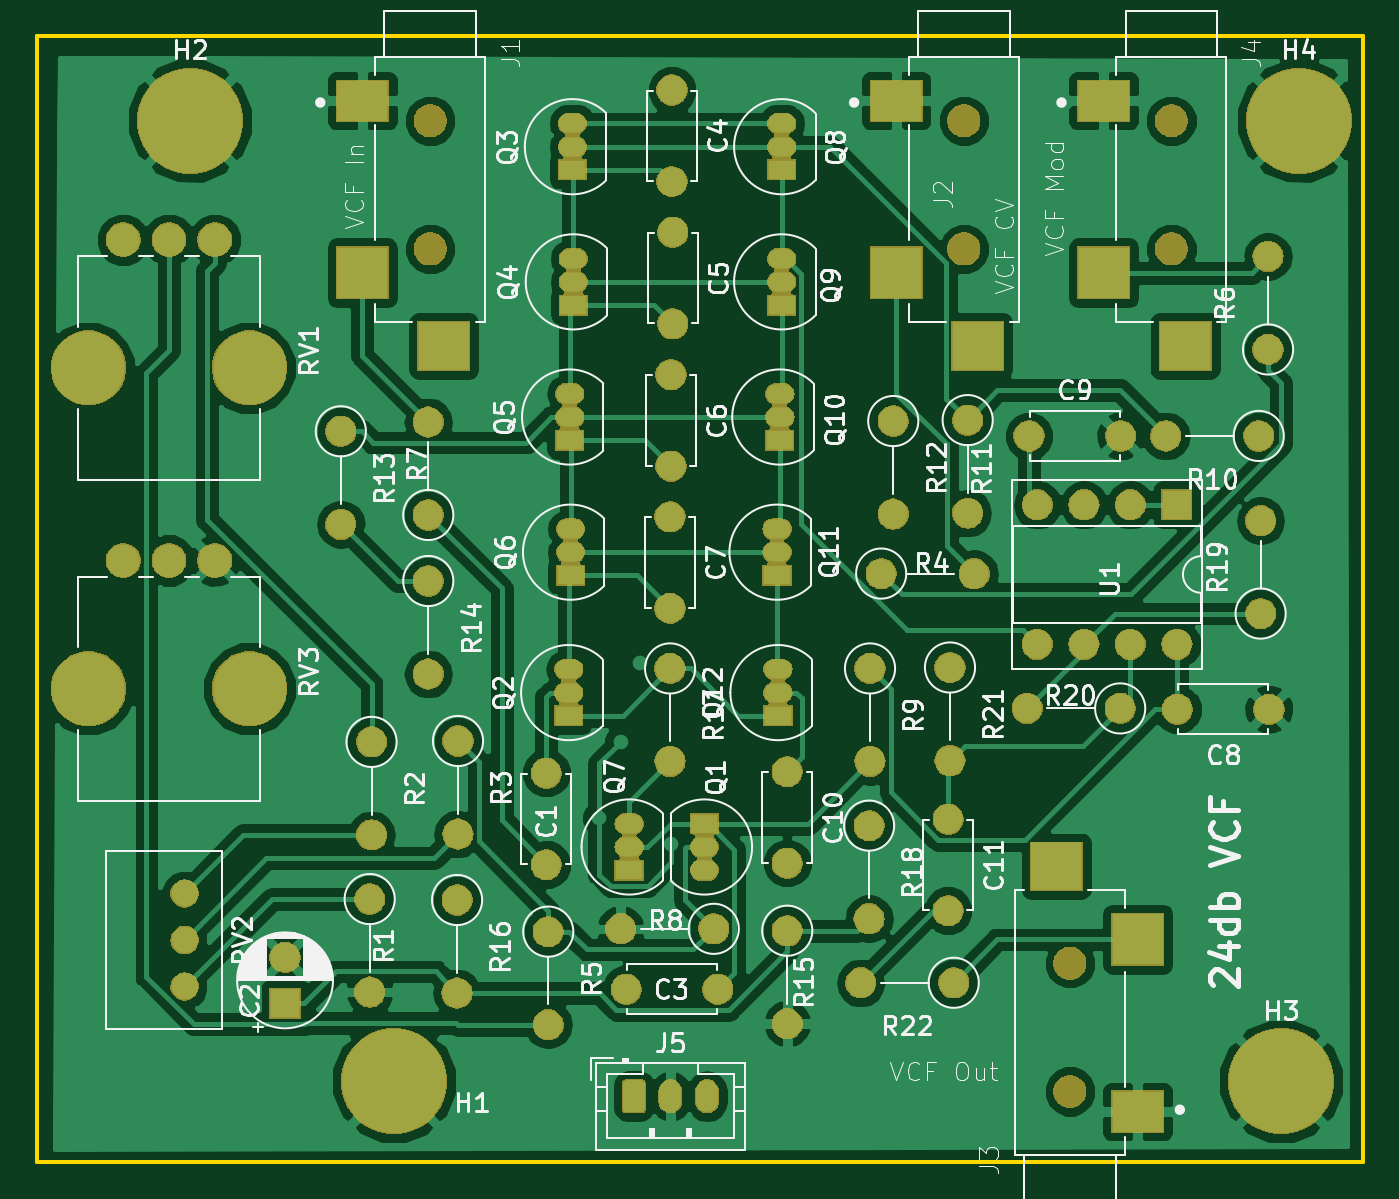
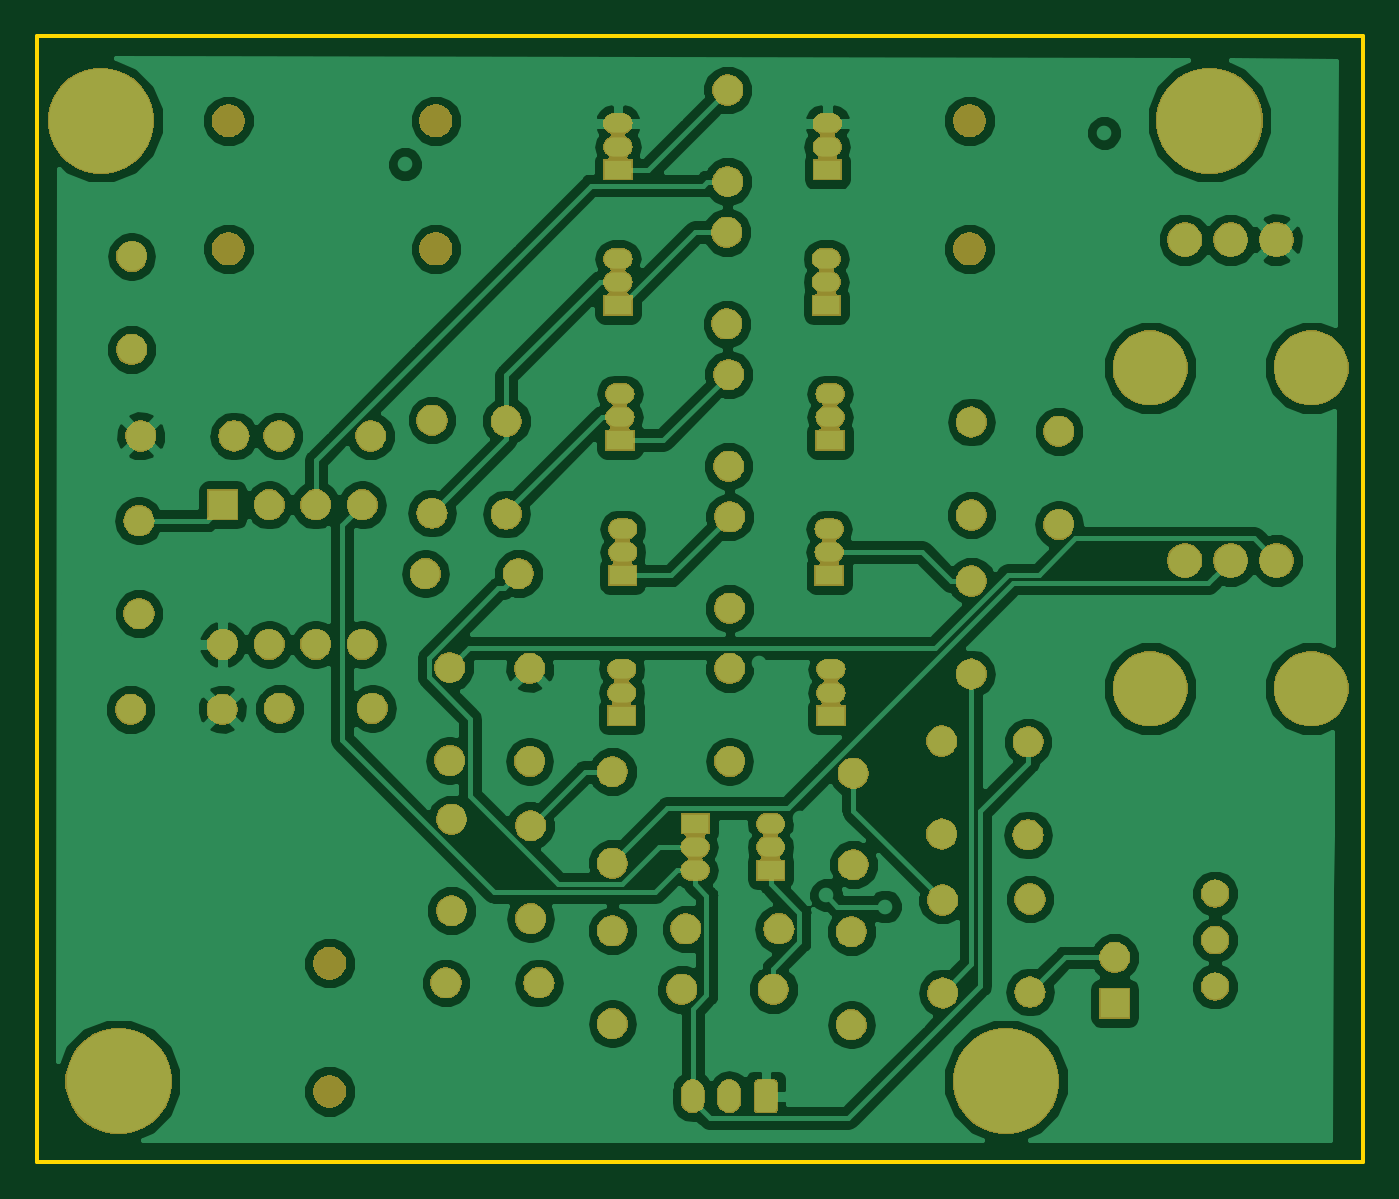
Circuit board: 9 layer files. Board 72.4 x 61.5 mm.
- bottom_copper: ladder_filter-B.Cu.gbr (135337 bytes)
- bottom_mask: ladder_filter-B.Mask.gbr (143019 bytes)
- paste: ladder_filter-B.Paste.gbr (500 bytes)
- bottom_silk: ladder_filter-B.SilkS.gbr (501 bytes)
- outline: ladder_filter-Edge.Cuts.gbr (691 bytes)
- top_copper: ladder_filter-F.Cu.gbr (128267 bytes)
- top_mask: ladder_filter-F.Mask.gbr (144939 bytes)
- paste: ladder_filter-F.Paste.gbr (1045 bytes)
- top_silk: ladder_filter-F.SilkS.gbr (73381 bytes)

=== bottom_copper: ladder_filter-B.Cu.gbr (135337 bytes, source omitted) ===
=== bottom_mask: ladder_filter-B.Mask.gbr (143019 bytes, source omitted) ===
=== paste: ladder_filter-B.Paste.gbr ===
G04 #@! TF.GenerationSoftware,KiCad,Pcbnew,(5.0.1)-rc2*
G04 #@! TF.CreationDate,2019-02-04T01:37:49-05:00*
G04 #@! TF.ProjectId,ladder_filter,6C61646465725F66696C7465722E6B69,rev?*
G04 #@! TF.SameCoordinates,Original*
G04 #@! TF.FileFunction,Paste,Bot*
G04 #@! TF.FilePolarity,Positive*
%FSLAX46Y46*%
G04 Gerber Fmt 4.6, Leading zero omitted, Abs format (unit mm)*
G04 Created by KiCad (PCBNEW (5.0.1)-rc2) date 2/4/2019 1:37:49 AM*
%MOMM*%
%LPD*%
G01*
G04 APERTURE LIST*
G04 APERTURE END LIST*
M02*

=== bottom_silk: ladder_filter-B.SilkS.gbr ===
G04 #@! TF.GenerationSoftware,KiCad,Pcbnew,(5.0.1)-rc2*
G04 #@! TF.CreationDate,2019-02-04T01:37:49-05:00*
G04 #@! TF.ProjectId,ladder_filter,6C61646465725F66696C7465722E6B69,rev?*
G04 #@! TF.SameCoordinates,Original*
G04 #@! TF.FileFunction,Legend,Bot*
G04 #@! TF.FilePolarity,Positive*
%FSLAX46Y46*%
G04 Gerber Fmt 4.6, Leading zero omitted, Abs format (unit mm)*
G04 Created by KiCad (PCBNEW (5.0.1)-rc2) date 2/4/2019 1:37:49 AM*
%MOMM*%
%LPD*%
G01*
G04 APERTURE LIST*
G04 APERTURE END LIST*
M02*

=== outline: ladder_filter-Edge.Cuts.gbr ===
G04 #@! TF.GenerationSoftware,KiCad,Pcbnew,(5.0.1)-rc2*
G04 #@! TF.CreationDate,2019-02-04T01:37:49-05:00*
G04 #@! TF.ProjectId,ladder_filter,6C61646465725F66696C7465722E6B69,rev?*
G04 #@! TF.SameCoordinates,Original*
G04 #@! TF.FileFunction,Profile,NP*
%FSLAX46Y46*%
G04 Gerber Fmt 4.6, Leading zero omitted, Abs format (unit mm)*
G04 Created by KiCad (PCBNEW (5.0.1)-rc2) date 2/4/2019 1:37:49 AM*
%MOMM*%
%LPD*%
G01*
G04 APERTURE LIST*
%ADD10C,0.200000*%
G04 APERTURE END LIST*
D10*
X132791200Y-92964000D02*
X132791200Y-31445200D01*
X205232000Y-92964000D02*
X132791200Y-92964000D01*
X205232000Y-31445200D02*
X205232000Y-92964000D01*
X132791200Y-31445200D02*
X205232000Y-31445200D01*
M02*

=== top_copper: ladder_filter-F.Cu.gbr (128267 bytes, source omitted) ===
=== top_mask: ladder_filter-F.Mask.gbr (144939 bytes, source omitted) ===
=== paste: ladder_filter-F.Paste.gbr ===
G04 #@! TF.GenerationSoftware,KiCad,Pcbnew,(5.0.1)-rc2*
G04 #@! TF.CreationDate,2019-02-04T01:37:49-05:00*
G04 #@! TF.ProjectId,ladder_filter,6C61646465725F66696C7465722E6B69,rev?*
G04 #@! TF.SameCoordinates,Original*
G04 #@! TF.FileFunction,Paste,Top*
G04 #@! TF.FilePolarity,Positive*
%FSLAX46Y46*%
G04 Gerber Fmt 4.6, Leading zero omitted, Abs format (unit mm)*
G04 Created by KiCad (PCBNEW (5.0.1)-rc2) date 2/4/2019 1:37:49 AM*
%MOMM*%
%LPD*%
G01*
G04 APERTURE LIST*
%ADD10R,2.800000X2.600000*%
%ADD11R,2.800000X2.800000*%
%ADD12R,2.800000X2.200000*%
G04 APERTURE END LIST*
D10*
G04 #@! TO.C,J1*
X155029600Y-48377200D03*
D11*
X150579600Y-44377200D03*
D12*
X150579600Y-34977200D03*
G04 #@! TD*
G04 #@! TO.C,J2*
X179738800Y-34977200D03*
D11*
X179738800Y-44377200D03*
D10*
X184188800Y-48377200D03*
G04 #@! TD*
G04 #@! TO.C,J3*
X188480000Y-76794000D03*
D11*
X192930000Y-80794000D03*
D12*
X192930000Y-90194000D03*
G04 #@! TD*
G04 #@! TO.C,J4*
X191067200Y-34977200D03*
D11*
X191067200Y-44377200D03*
D10*
X195517200Y-48377200D03*
G04 #@! TD*
M02*

=== top_silk: ladder_filter-F.SilkS.gbr (73381 bytes, source omitted) ===
